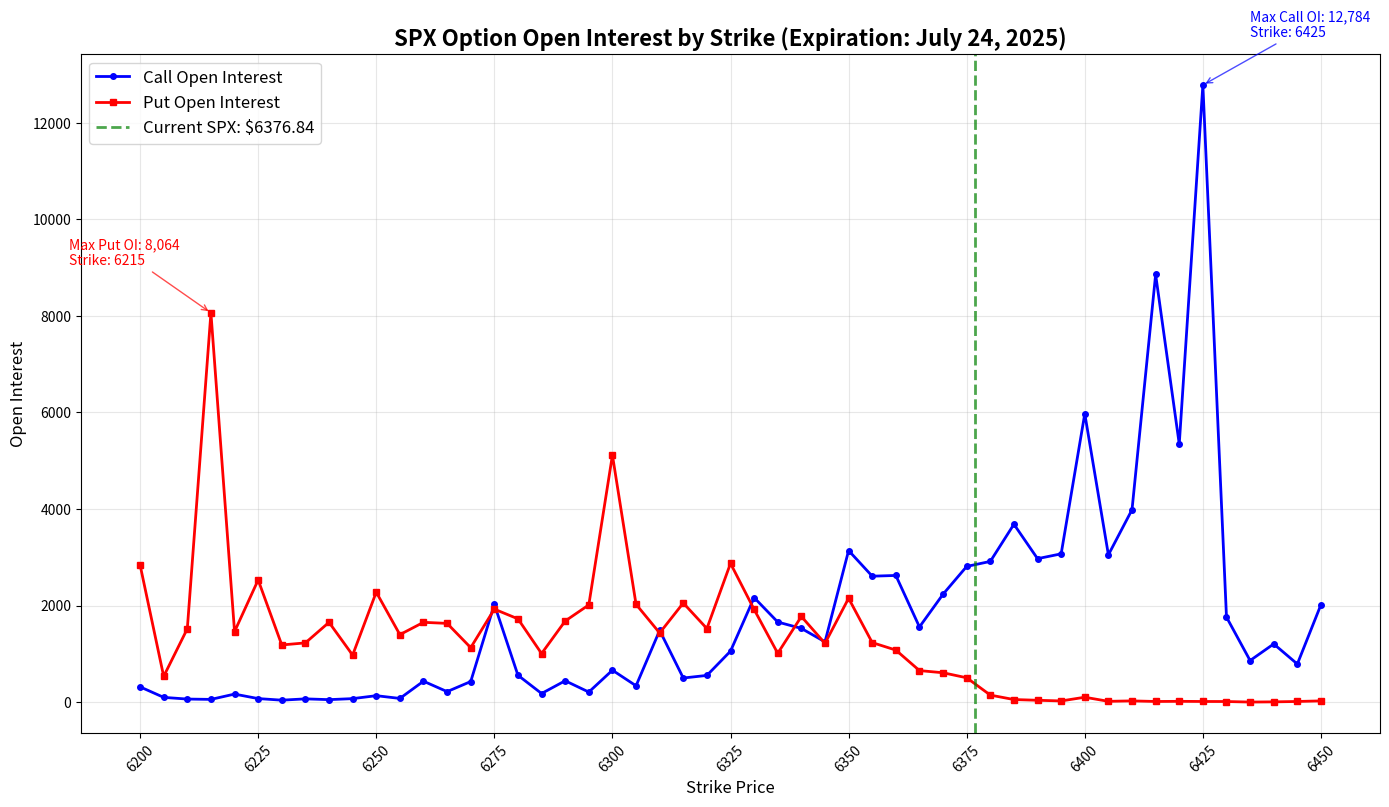

The script that saved this image:
import matplotlib.pyplot as plt
import numpy as np

strikes = [6200, 6205, 6210, 6215, 6220, 6225, 6230, 6235, 6240, 6245, 6250, 6255, 6260, 6265, 6270, 6275, 6280, 6285, 6290, 6295, 6300, 6305, 6310, 6315, 6320, 6325, 6330, 6335, 6340, 6345, 6350, 6355, 6360, 6365, 6370, 6375, 6380, 6385, 6390, 6395, 6400, 6405, 6410, 6415, 6420, 6425, 6430, 6435, 6440, 6445, 6450]

call_oi = [315, 97, 62, 55, 165, 72, 39, 66, 50, 71, 132, 75, 432, 216, 425, 2025, 555, 177, 441, 207, 660, 337, 1484, 498, 552, 1055, 2164, 1658, 1526, 1247, 3139, 2608, 2623, 1556, 2235, 2810, 2914, 3684, 2971, 3071, 5974, 3050, 3985, 8859, 5345, 12784, 1760, 860, 1204, 788, 2018]

put_oi = [2842, 532, 1519, 8064, 1459, 2530, 1183, 1226, 1652, 973, 2277, 1397, 1652, 1630, 1127, 1925, 1724, 1005, 1679, 2013, 5116, 2025, 1431, 2052, 1523, 2873, 1918, 1010, 1773, 1216, 2150, 1232, 1077, 652, 607, 503, 144, 52, 37, 23, 100, 15, 24, 12, 15, 12, 11, 0, 4, 12, 24]

# Create the plot
plt.figure(figsize=(14, 8))

# Plot both lines
plt.plot(strikes, call_oi, 'b-', linewidth=2, label='Call Open Interest', marker='o', markersize=4)
plt.plot(strikes, put_oi, 'r-', linewidth=2, label='Put Open Interest', marker='s', markersize=4)

# Customize the plot
plt.title('SPX Option Open Interest by Strike (Expiration: July 24, 2025)', fontsize=16, fontweight='bold')
plt.xlabel('Strike Price', fontsize=12)
plt.ylabel('Open Interest', fontsize=12)
plt.grid(True, alpha=0.3)
plt.legend(fontsize=12)

# Add vertical line at current SPX price
current_spx = 6376.84
plt.axvline(x=current_spx, color='green', linestyle='--', alpha=0.7, linewidth=2, label=f'Current SPX: ${current_spx}')
plt.legend(fontsize=12)

# Format x-axis to show strike prices clearly
plt.xticks(strikes[::5], rotation=45)  # Show every 5th strike price
plt.tight_layout()

# Add annotations for highest open interest points
max_call_idx = call_oi.index(max(call_oi))
max_put_idx = put_oi.index(max(put_oi))

plt.annotate(f'Max Call OI: {max(call_oi):,}\nStrike: {strikes[max_call_idx]}',
             xy=(strikes[max_call_idx], call_oi[max_call_idx]),
             xytext=(strikes[max_call_idx] + 10, call_oi[max_call_idx] + 1000),
             arrowprops=dict(arrowstyle='->', color='blue', alpha=0.7),
             fontsize=10, color='blue')

plt.annotate(f'Max Put OI: {max(put_oi):,}\nStrike: {strikes[max_put_idx]}',
             xy=(strikes[max_put_idx], put_oi[max_put_idx]),
             xytext=(strikes[max_put_idx] - 30, put_oi[max_put_idx] + 1000),
             arrowprops=dict(arrowstyle='->', color='red', alpha=0.7),
             fontsize=10, color='red')

plt.show()

# Print some summary statistics
print("SPX Option Chain Summary:")
print(f"Current SPX Price: ${current_spx}")
print(f"Total Call Open Interest: {sum(call_oi):,}")
print(f"Total Put Open Interest: {sum(put_oi):,}")
print(f"Highest Call OI: {max(call_oi):,} at strike {strikes[max_call_idx]}")
print(f"Highest Put OI: {max(put_oi):,} at strike {strikes[max_put_idx]}")
print(f"Put/Call Ratio (by OI): {sum(put_oi)/sum(call_oi):.2f}")
